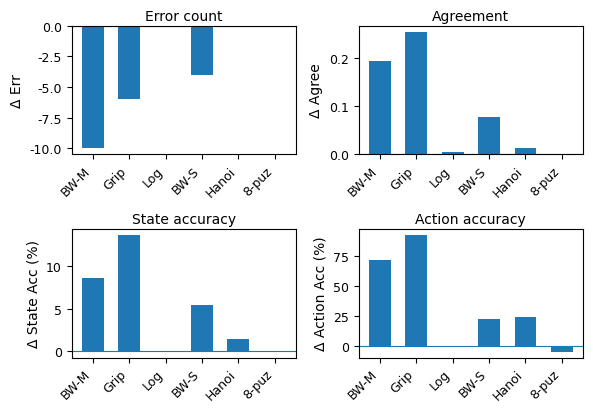

This figure's Python source:
import numpy as np
import matplotlib.pyplot as plt

import matplotlib as mpl
mpl.rcParams['pdf.fonttype'] = 42
mpl.rcParams['ps.fonttype'] = 42

# OPTIONAL but recommended
mpl.rcParams['font.family'] = 'DejaVu Sans'

# Domains (short labels to save horizontal space)
domains = [
    "BW-M",    # Blocksworld (MNIST grid)
    "Grip",    # Gripper
    "Log",     # Logistics
    "BW-S",    # Blocksworld (Synthesized)
    "Hanoi",   # Hanoi
    "8-puz",    # 8-puzzle
]
x = np.arange(len(domains))

# Raw numbers from your table
# Order: [BW-M, Gripper, Logistics, BW-S, Hanoi, 8-puzzle]
err_wo   = np.array([10, 6, 0, 4, 0, 0], dtype=float)
err_w    = np.array([0,  0, 0, 0, 0, 0], dtype=float)

agree_wo = np.array([0.784, 0.724, 0.979, 0.899, 0.926, 0.985])
agree_w  = np.array([0.977, 0.978, 0.983, 0.976, 0.940, 0.985])

sacc_wo  = np.array([89.22, 86.22, 99.93, 93.90, 97.15, 99.90])
sacc_w   = np.array([97.81, 100,   99.89, 99.29, 98.55, 99.77])

aacc_wo  = np.array([13.67, 7.6, 99.67, 66.67, 57.60, 97.40])
aacc_w   = np.array([85.33, 100, 99.56, 88.67, 81.40, 92.60])

# Deltas: with MIP minus without MIP
delta_err   = err_w   - err_wo              # negative is good
delta_agree = agree_w - agree_wo            # higher is better
delta_sacc  = sacc_w  - sacc_wo             # percentage points
delta_aacc  = aacc_w  - aacc_wo             # percentage points

# --- Plot ---
plt.rcParams.update({
    "font.size": 9,
    "axes.labelsize": 9,
    "xtick.labelsize": 9,
    "ytick.labelsize": 9,
})

fig, axes = plt.subplots(2, 2, figsize=(6.0, 4.2))  # small footprint
(ax1, ax2), (ax3, ax4) = axes

bar_kwargs = dict(width=0.6)

ax1.bar(x, delta_err, **bar_kwargs)
ax1.set_title("Error count", fontsize=10, pad=4)
ax1.set_ylabel(r"Δ Err", fontsize=10, )
ax1.set_xticks(x)
ax1.set_xticklabels(domains, rotation=45, ha="right")
ax1.axhline(0, linewidth=0.8)

# 2) Agreement (top-right)
ax2.bar(x, delta_agree, **bar_kwargs)
ax2.set_title("Agreement", fontsize=10, pad=4)
ax2.set_ylabel(r"Δ Agree", fontsize=10, )
ax2.set_xticks(x)
ax2.set_xticklabels(domains, rotation=45, ha="right")
ax2.axhline(0, linewidth=0.8)

# 3) State accuracy (bottom-left)
ax3.bar(x, delta_sacc, **bar_kwargs)
ax3.set_title("State accuracy", fontsize=10, pad=4)
ax3.set_ylabel(r"Δ State Acc (%)", fontsize=10, )
ax3.set_xticks(x)
ax3.set_xticklabels(domains, rotation=45, ha="right")
ax3.axhline(0, linewidth=0.8)

# 4) Action accuracy (bottom-right)
ax4.bar(x, delta_aacc, **bar_kwargs)
ax4.set_title("Action accuracy", fontsize=10, pad=4)
ax4.set_ylabel(r"Δ Action Acc (%)", fontsize=10, )
ax4.set_xticks(x)
ax4.set_xticklabels(domains, rotation=45, ha="right")
ax4.axhline(0, linewidth=0.8)

fig.tight_layout()

# Save to file for LaTeX
plt.savefig("mip_ablation_deltas.pdf", bbox_inches="tight", pad_inches=0)
plt.show()









# import numpy as np
# import matplotlib.pyplot as plt
#
# # Domains (short labels)
# domains = [
#     "BW-M",   # Blocksworld (MNIST grid)
#     "Grip",   # Gripper
#     "Log",    # Logistics
#     "BW-S",   # Blocksworld (Synthesized)
#     "Hanoi",  # Hanoi
#     "8puz",   # 8-puzzle
# ]
# x = np.arange(len(domains))
#
# # Raw numbers from your table
# # Order: [BW-M, Gripper, Logistics, BW-S, Hanoi, 8-puzzle]
# err_wo   = np.array([10,   6, 0, 4, 0, 0], dtype=float)
# err_w    = np.array([ 0,   0, 0, 0, 0, 0], dtype=float)
#
# agree_wo = np.array([0.792, 0.724, 0.979, 0.905, 0.926, 0.985])
# agree_w  = np.array([0.964, 0.978, 0.983, 0.964, 0.940, 0.985])
#
# sacc_wo  = np.array([89.22, 86.22, 99.93, 93.90, 97.15, 99.90])
# sacc_w   = np.array([97.81,100.00, 99.89, 99.29, 98.55, 99.77])
#
# aacc_wo  = np.array([13.67,  7.60, 99.67, 66.67, 57.60, 97.40])
# aacc_w   = np.array([85.33,100.00, 99.56, 88.67, 81.40, 92.60])
#
# # Plot settings
# plt.rcParams.update({
#     "font.size": 9,
#     "axes.labelsize": 9,
#     "xtick.labelsize": 7,
#     "ytick.labelsize": 7,
# })
#
# fig, axes = plt.subplots(2, 2, figsize=(6.0, 4.2))
# (ax1, ax2), (ax3, ax4) = axes
#
# width = 0.35  # bar width
#
# def grouped_bars(ax, y_wo, y_w, title, ylabel):
#     ax.bar(x - width/2, y_wo, width, label="w/o MIP")
#     ax.bar(x + width/2, y_w,  width, label="with MIP")
#     ax.set_title(title, pad=2)
#     ax.set_ylabel(ylabel)
#     ax.set_xticks(x)
#     ax.set_xticklabels(domains, rotation=45, ha="right")
#     ax.grid(axis="y", linestyle=":", linewidth=0.5)
#
# # 1) Err
# grouped_bars(ax1, err_wo, err_w, "Error count", "Err")
#
# # 2) Agreement
# grouped_bars(ax2, agree_wo, agree_w, "Agreement", "Agree")
#
# # 3) State accuracy
# grouped_bars(ax3, sacc_wo, sacc_w, "State accuracy", "State Acc (%)")
#
# # 4) Action accuracy
# grouped_bars(ax4, aacc_wo, aacc_w, "Action accuracy", "Action Acc (%)")
#
# # Put a single legend for all subplots
# handles, labels = ax1.get_legend_handles_labels()
# fig.legend(handles, labels, loc="upper center", ncol=2, bbox_to_anchor=(0.5, 1.03), fontsize=8)
#
# fig.suptitle("Effect of MIP correction across domains", fontsize=10)
# fig.tight_layout()
#
# # Save for LaTeX
# plt.savefig("mip_ablation_grouped.pdf", bbox_inches="tight")
# plt.savefig("mip_ablation_grouped.png", dpi=300, bbox_inches="tight")
# plt.show()
